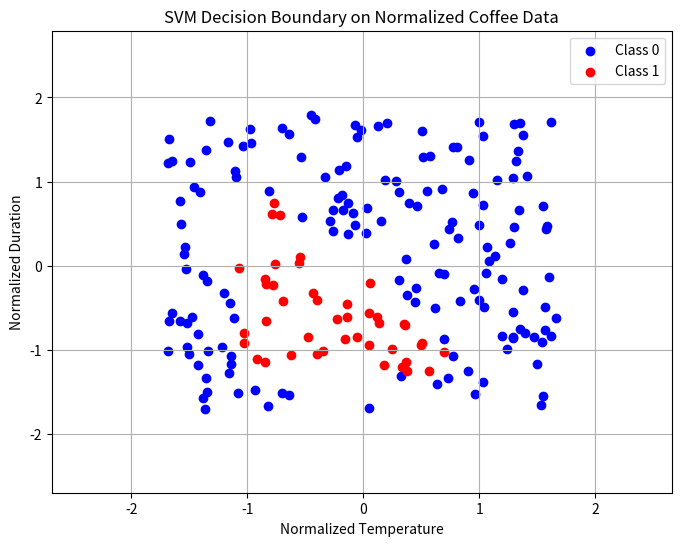
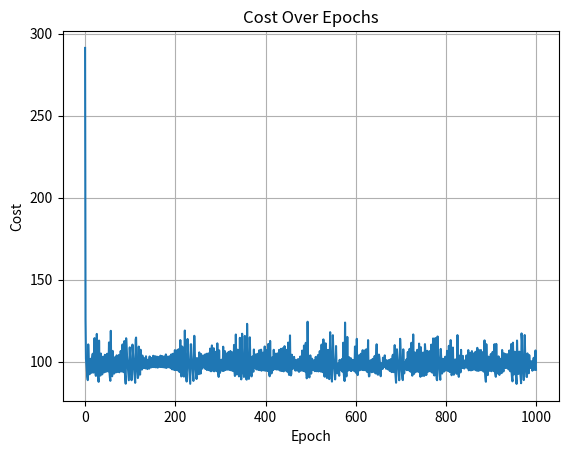

Recreate these plots in Python, in order.
import numpy as np
import matplotlib.pyplot as plt

# Load data
def load_coffee_data():
    rng = np.random.default_rng(2)
    X = rng.random(400).reshape(-1, 2)
    X[:, 1] = X[:, 1] * 4 + 11.5
    X[:, 0] = X[:, 0] * (285 - 150) + 150
    Y = np.zeros(len(X))
    for i, (t, d) in enumerate(X):
        y = -3/(260-175)*t + 21
        Y[i] = 1 if (175 < t < 260 and 12 < d < 15 and d <= y) else 0
    return X, Y.reshape(-1, 1)

# Load and normalize
X, y = load_coffee_data()
X_mean = X.mean(axis=0)
X_std = X.std(axis=0)
X_norm = (X - X_mean) / X_std
y = y * 2 - 1  # Convert labels to {-1, 1}

# Initialize
W = np.random.randn(2, 1)
b = 0.0
C = 1.0
lr = 0.01
epochs = 1000
costs = []

# Train using gradient descent
for epoch in range(epochs):
    margin = y * (X_norm @ W + b)
    loss = 0.5 * np.sum(W**2) + C * np.sum(np.maximum(0, 1 - margin))
    indicator = (margin < 1).astype(float)
    dW = W - C * (X_norm.T @ (indicator * y))
    db = -C * np.sum(indicator * y)
    W -= lr * dW
    b -= lr * db
    costs.append(loss)
    if epoch % 100 == 0:
        print(f"Epoch {epoch}, Loss: {loss:.4f}")

# Prediction
y_pred = np.sign(X_norm @ W + b)
acc = np.mean(y_pred.flatten() == y.flatten())
print("Final Accuracy:", acc * 100, "%")

# 🔲 Decision Boundary Plot
xx, yy = np.meshgrid(
    np.linspace(X_norm[:, 0].min() - 1, X_norm[:, 0].max() + 1, 500),
    np.linspace(X_norm[:, 1].min() - 1, X_norm[:, 1].max() + 1, 500)
)
grid = np.c_[xx.ravel(), yy.ravel()]
Z = np.sign(grid @ W + b).reshape(xx.shape)

plt.figure(figsize=(8, 6))
plt.contour(xx, yy, Z, levels=[0], colors='k', linewidths=2)
plt.scatter(X_norm[y[:, 0] == -1][:, 0], X_norm[y[:, 0] == -1][:, 1], color='blue', label='Class 0')
plt.scatter(X_norm[y[:, 0] == 1][:, 0], X_norm[y[:, 0] == 1][:, 1], color='red', label='Class 1')
plt.title("SVM Decision Boundary on Normalized Coffee Data")
plt.xlabel("Normalized Temperature")
plt.ylabel("Normalized Duration")
plt.legend()
plt.grid(True)
plt.show()

#Cost plot
plt.plot(costs)
plt.title("Cost Over Epochs")
plt.xlabel("Epoch")
plt.ylabel("Cost")
plt.grid(True)
plt.show()
